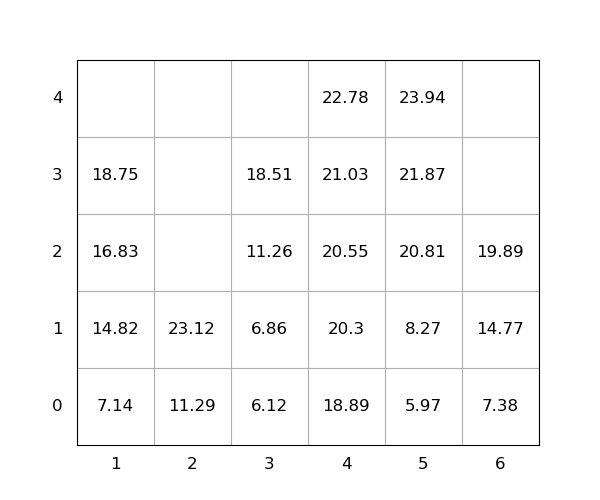

Data behind this chart, as committed beside it:
idx, loc_x, loc_y, loc_z, weight, group, score, seq, reloc, size(ft)
1, 1, 0, 0, 7.14, 0, 7.14, 0, 0, 20
2, 2, 0, 0, 11.29, 0, 11.29, 0, 0, 20
3, 2, 0, 1, 23.12, 0, 23.12, 0, 0, 20
4, 4, 0, 0, 18.89, 0, 18.89, 1, 0, 20
5, 4, 0, 1, 20.3, 0, 20.3, 2, 0, 20
6, 3, 0, 0, 6.12, 0, 6.12, 3, 0, 20
7, 1, 0, 1, 14.82, 0, 14.82, 4, 0, 20
8, 5, 0, 0, 5.97, 0, 5.97, 5, 0, 20
9, 4, 0, 2, 20.55, 0, 20.55, 6, 0, 20
10, 1, 0, 2, 16.83, 0, 16.83, 7, 0, 20
11, 4, 0, 3, 21.03, 0, 21.03, 8, 0, 20
12, 4, 0, 4, 22.78, 0, 22.78, 9, 0, 20
13, 5, 0, 1, 8.27, 0, 8.27, 10, 0, 20
14, 5, 0, 2, 20.81, 0, 20.81, 11, 0, 20
15, 5, 0, 3, 21.87, 0, 21.87, 12, 0, 20
16, 1, 0, 3, 18.75, 0, 18.75, 13, 0, 20
17, 3, 0, 1, 6.86, 0, 6.86, 14, 0, 20
18, 3, 0, 2, 11.26, 0, 11.26, 15, 0, 20
19, 5, 0, 4, 23.94, 0, 23.94, 16, 0, 20
20, 6, 0, 0, 7.38, 0, 7.38, 17, 0, 20
21, 6, 0, 1, 14.77, 0, 14.77, 18, 0, 20
22, 3, 0, 3, 18.51, 0, 18.51, 19, 0, 20
23, 6, 0, 2, 19.89, 0, 19.89, 20, 0, 20
